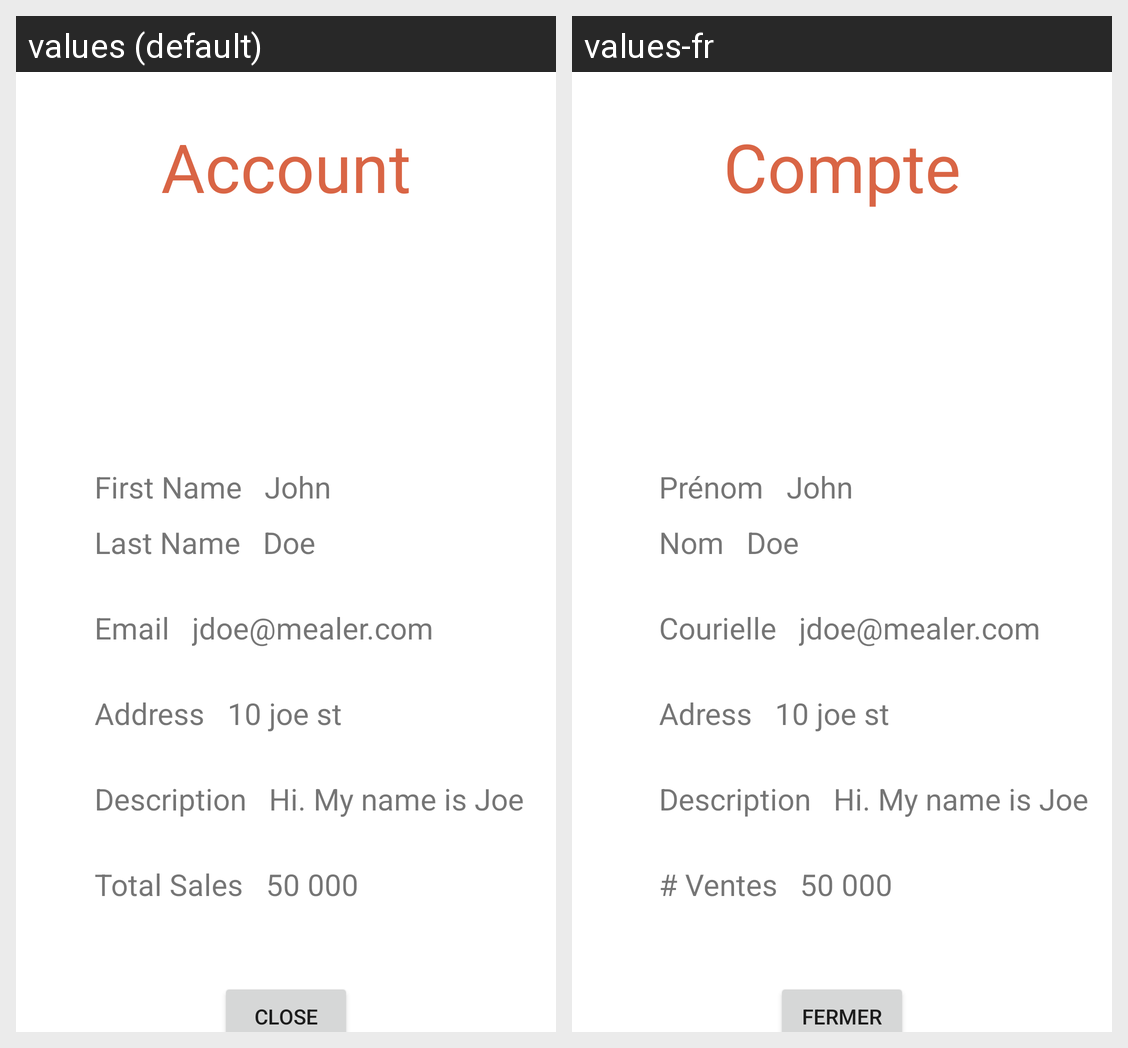

Translations of the strings shown on this Android screen, per locale in the grid:
Android screen res/layout/activity_profile_view.xml rendered under 2 locales, left to right: values (default), values-fr. Device: Nexus 5 (rendered at 1080×1920; each locale shown at half size, 540×960, under a caption strip naming it); theme Theme.Mealer.
Strings drawn on this screen, with the default value and each locale's value (text and hints the layout hard-codes, and strings that could not be matched under every locale, appear in the picture but are not listed):

account_title
  values: Account
  values-fr: Compte

form_first_name
  values: First Name
  values-fr: Prénom

form_last_name
  values: Last Name
  values-fr: Nom

form_email
  values: Email
  values-fr: Courielle

form_address
  values: Address
  values-fr: Adress

form_description
  values: Description
  values-fr: Description

form_total_sales
  values: Total Sales
  values-fr: # Ventes

action_close
  values: Close
  values-fr: Fermer
